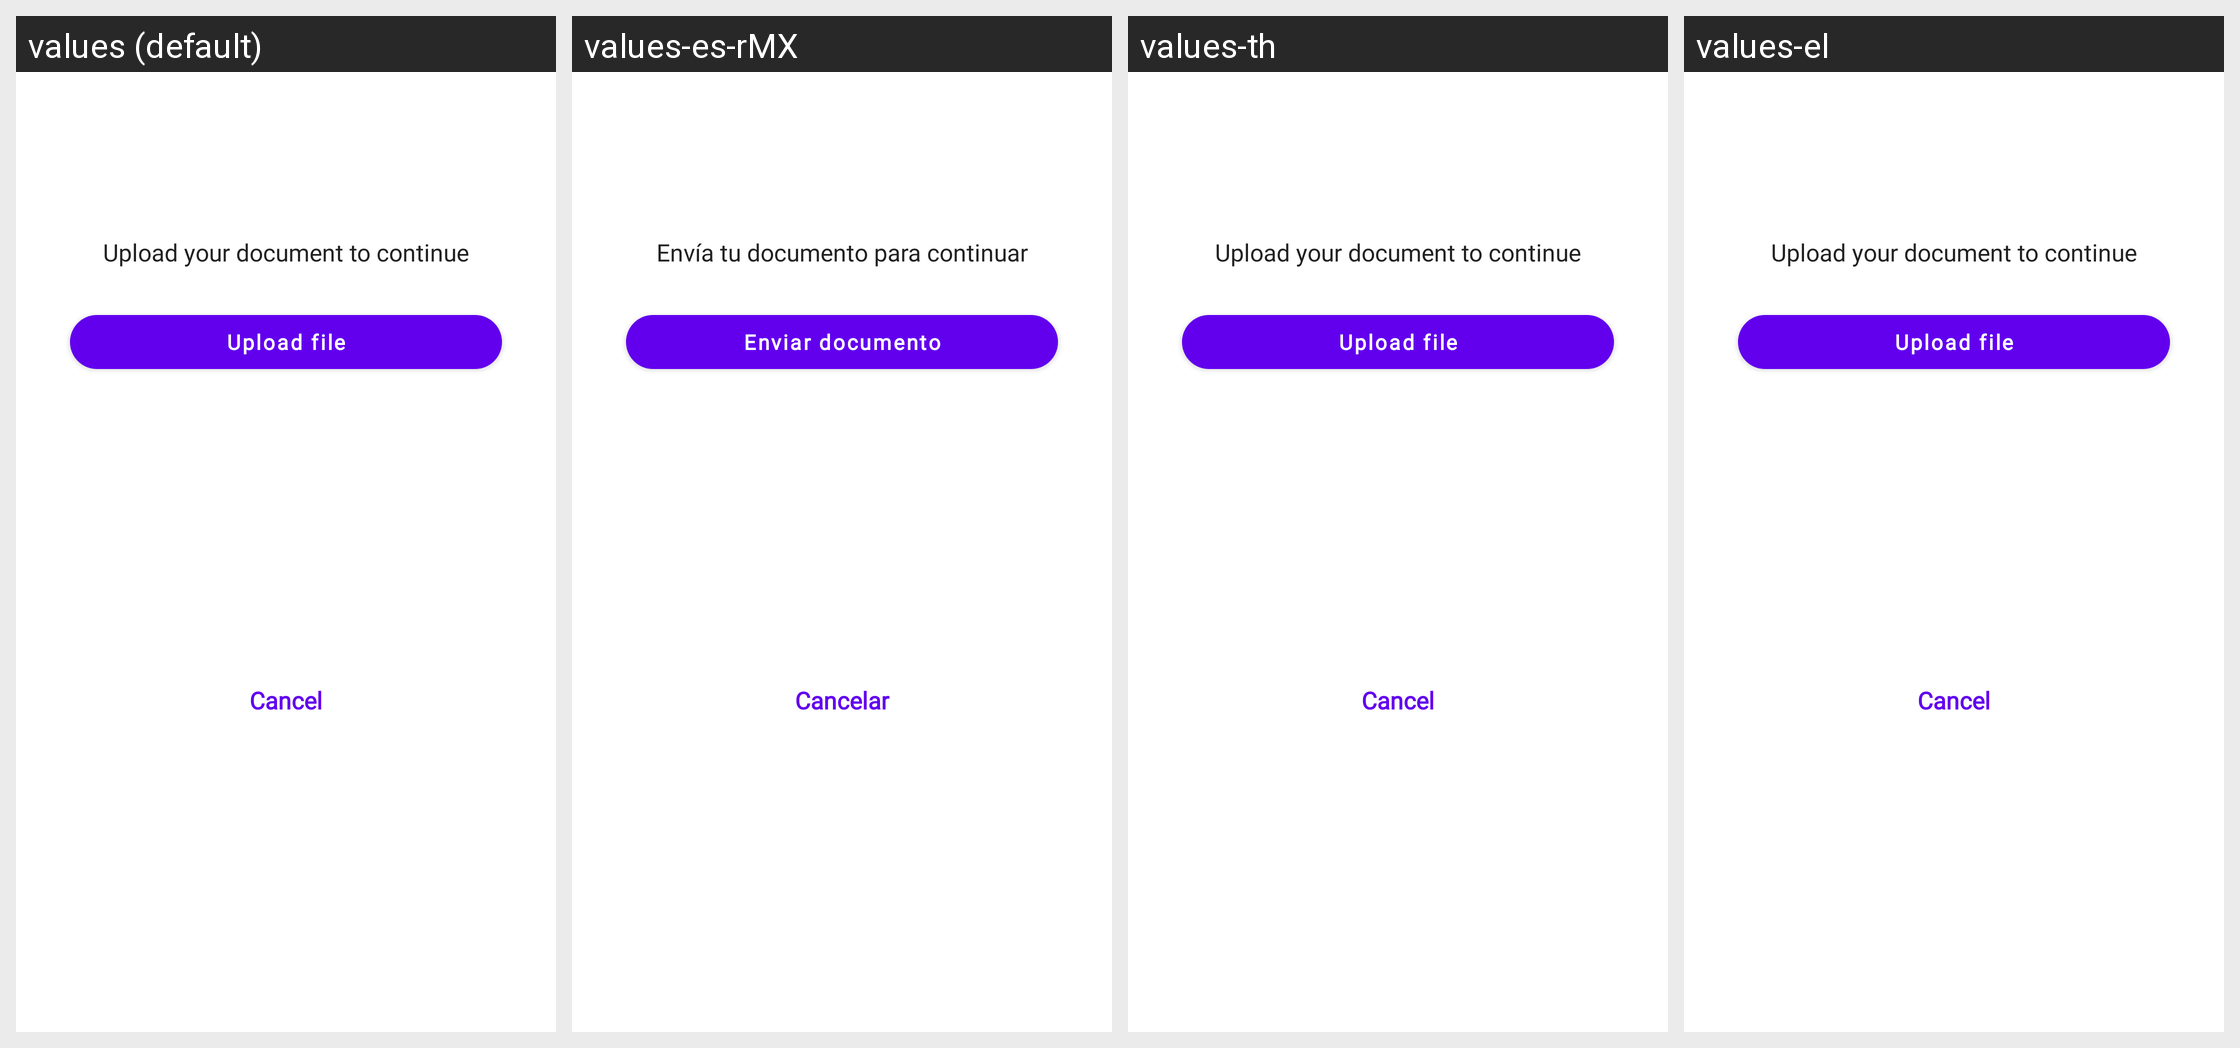

Locale-by-locale string values for the Android screen shown in this grid:
Android screen res/layout/popup_upload_document_caf.xml rendered under 4 locales, left to right: values (default), values-es-rMX, values-th, values-el. Device: Nexus 5 (rendered at 1080×1920; each locale shown at half size, 540×960, under a caption strip naming it); theme Theme.MaterialComponents.DayNight.NoActionBar.
Other locales in the repository, not shown: values-af, values-am, values-ar, values-as, values-az, values-be, values-bg, values-bn, values-bs, values-ca, values-cs, values-da, values-de, values-en, values-en-rGB, values-en-rIN, values-es, values-es-rUS, values-et, values-eu, values-fa, values-fi, values-fr, values-fr-rCA, values-gl, values-gu, values-hi, values-hr, values-hu, values-hy, values-in, values-is, values-it, values-iw, values-ja, values-ka, values-kk, values-km, values-kn, values-ko, values-ky, values-lo, values-lt, values-lv, values-mk, values-ml, values-mn, values-mr, values-ms, values-my, values-nb, values-ne, values-nl, values-or, values-pa, values-pl, values-pt, values-pt-rBR, values-pt-rPT, values-ro, values-ru, values-si, values-sk, values-sl, values-sq, values-sr, values-sv, values-sw, values-ta, values-te, values-tl, values-tr, values-uk, values-ur, values-uz, values-vi, values-zh-rCN, values-zh-rHK, values-zh-rTW, values-zu.
Strings drawn on this screen, with the default value and each locale's value (text and hints the layout hard-codes, and strings that could not be matched under every locale, appear in the picture but are not listed):

uploadPopupSubtitle
  values: Upload your document to continue
  values-es-rMX: Envía tu documento para continuar
  values-th: Upload your document to continue  [not translated; the default value is used]
  values-el: Upload your document to continue  [not translated; the default value is used]

uploadPopupTitle
  values: Upload file
  values-es-rMX: Enviar documento
  values-th: Upload file  [not translated; the default value is used]
  values-el: Upload file  [not translated; the default value is used]

cancel_Caf
  values: Cancel
  values-es-rMX: Cancelar
  values-th: Cancel  [not translated; the default value is used]
  values-el: Cancel  [not translated; the default value is used]
